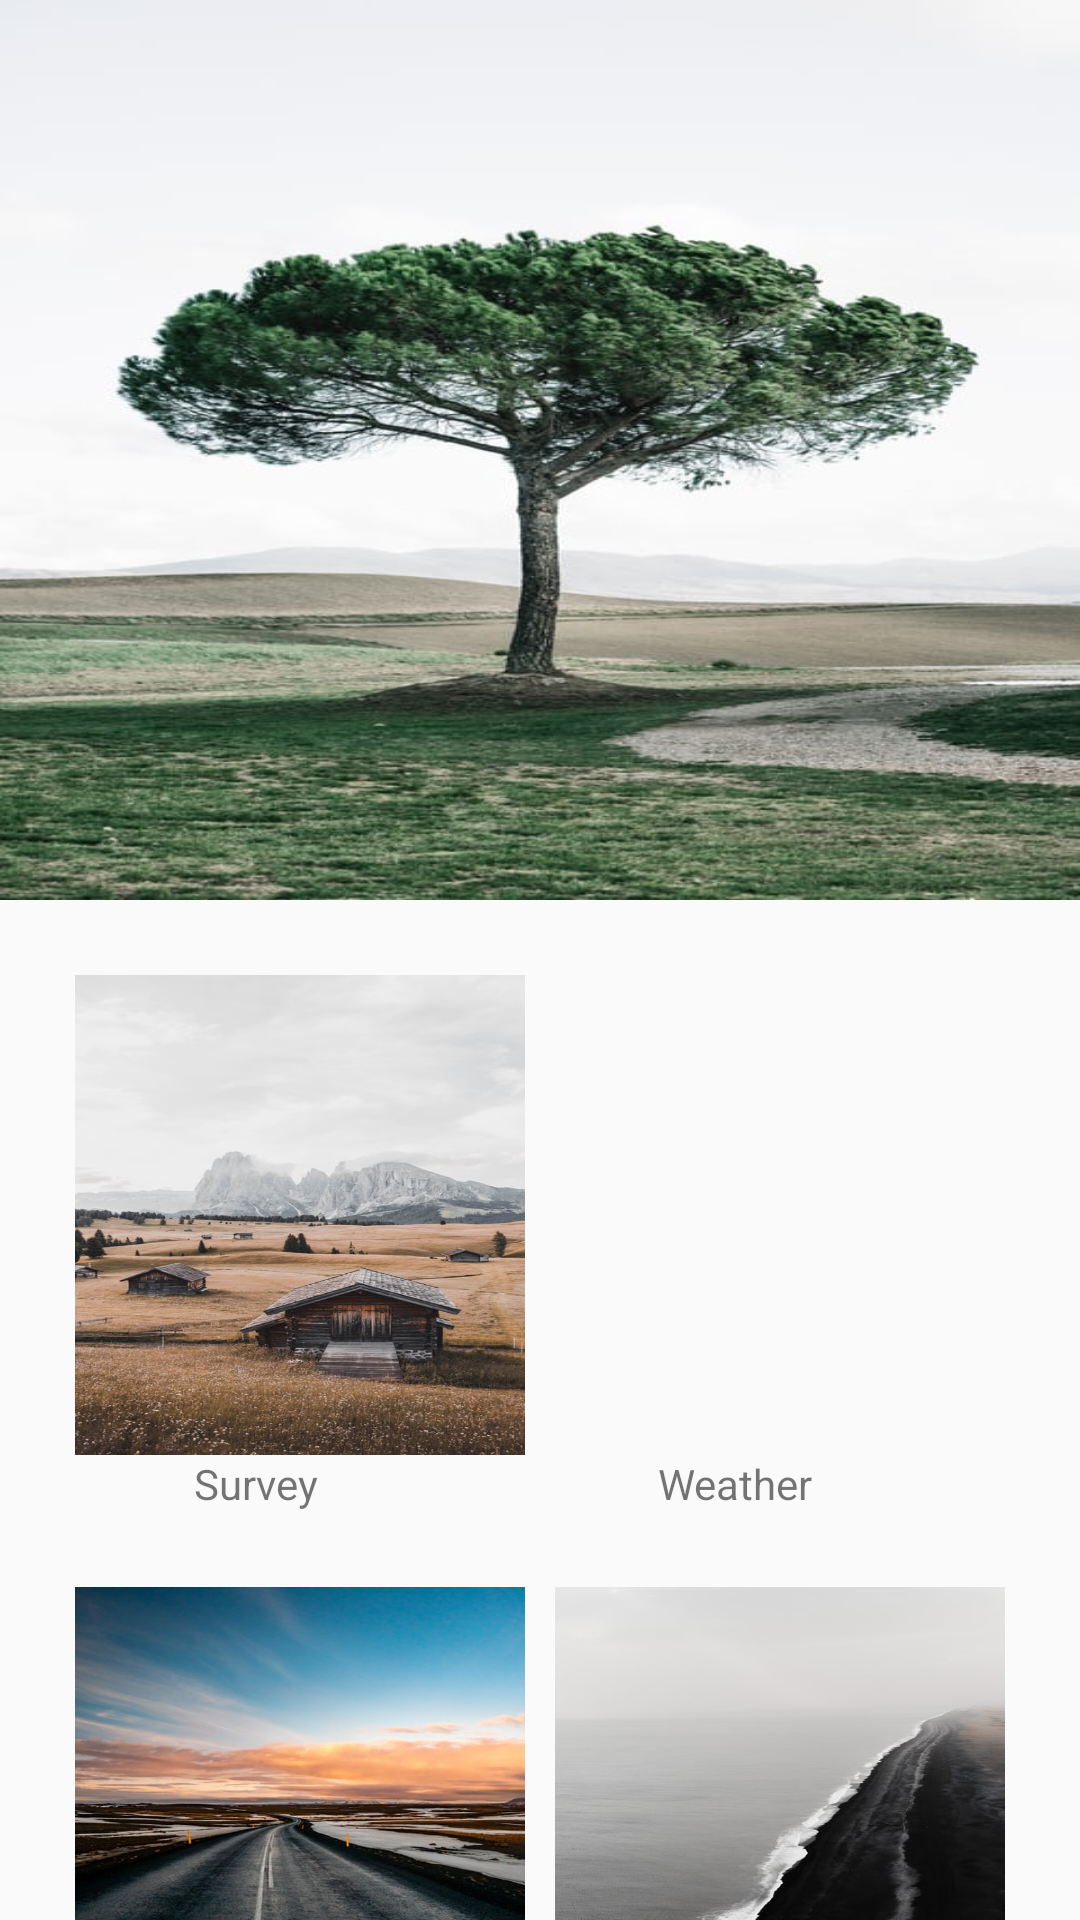

Write the Android layout XML for this screen, with the resource values it uses.
<!-- AndroidManifest.xml: application theme AppTheme -->
<!-- res/layout/activity_landing.xml -->
<?xml version="1.0" encoding="utf-8"?>
<layout xmlns:android="http://schemas.android.com/apk/res/android"
    xmlns:app="http://schemas.android.com/apk/res-auto"
    xmlns:tools="http://schemas.android.com/tools">

    <data>
        <import type="android.view.View" />
        <variable
            name="viewModel"
            type="saidur.demo.kotlin.view.landing.view.LandingViewModel" />
    </data>

    <androidx.core.widget.NestedScrollView
        android:layout_width="match_parent"
        android:layout_height="match_parent"
        android:fillViewport="true">

        <androidx.constraintlayout.widget.ConstraintLayout
            android:layout_width="match_parent"
            android:layout_height="match_parent">

            <ImageView
                android:id="@+id/homeImage"
                android:layout_width="match_parent"
                android:layout_height="300dp"
                android:background="@drawable/nature_5"
                app:layout_constraintEnd_toEndOf="@+id/firstGridLayout"
                app:layout_constraintStart_toStartOf="parent"
                app:layout_constraintTop_toTopOf="parent" />

            <LinearLayout
                android:id="@+id/firstGridLayout"
                android:layout_width="match_parent"
                android:layout_height="wrap_content"
                android:layout_below="@+id/homeImage"
                android:layout_marginTop="25dp"
                android:orientation="horizontal"
                app:layout_constraintEnd_toEndOf="@+id/secondGridLayout"
                app:layout_constraintStart_toStartOf="parent"
                app:layout_constraintTop_toBottomOf="@+id/homeImage">

                <LinearLayout
                    android:id="@+id/firstLayout"
                    android:layout_width="wrap_content"
                    android:layout_height="wrap_content"
                    android:layout_marginStart="25dp"
                    android:orientation="vertical">

                    <ImageView
                        android:id="@+id/speech"
                        android:layout_width="150dp"
                        android:layout_height="160dp"
                        android:background="@drawable/nature_1" />

                    <TextView
                        android:layout_width="120dp"
                        android:layout_height="wrap_content"
                        android:gravity="center"
                        android:text="@string/survey"
                        android:textSize="14sp" />
                </LinearLayout>

                <View
                    android:layout_width="0dp"
                    android:layout_height="0dp"
                    android:layout_weight="1" />

                <LinearLayout
                    android:id="@+id/secondLayout"
                    android:layout_width="wrap_content"
                    android:layout_height="wrap_content"
                    android:onClick="@{(v) -> viewModel.onClickWeather(v)}"
                    android:layout_marginEnd="25dp"
                    android:orientation="vertical">

                    <ImageView
                        android:id="@+id/history"
                        android:layout_width="150dp"
                        android:layout_height="160dp"
                        android:background="@drawable/ic_sunrise" />

                    <TextView
                        android:layout_width="120dp"
                        android:layout_height="wrap_content"
                        android:gravity="center"
                        android:text="@string/weather"
                        android:textSize="14sp" />
                </LinearLayout>
            </LinearLayout>

            <LinearLayout
                android:id="@+id/secondGridLayout"
                android:layout_width="match_parent"
                android:layout_height="wrap_content"
                android:layout_below="@+id/firstGridLayout"
                android:layout_marginTop="25dp"
                android:orientation="horizontal"
                app:layout_constraintEnd_toEndOf="parent"
                app:layout_constraintStart_toStartOf="parent"
                app:layout_constraintTop_toBottomOf="@+id/firstGridLayout">

                <LinearLayout
                    android:id="@+id/thirdLayout"
                    android:layout_width="wrap_content"
                    android:layout_height="wrap_content"
                    android:layout_marginStart="25dp"
                    android:orientation="vertical">

                    <ImageView
                        android:id="@+id/speechSeven"
                        android:layout_width="150dp"
                        android:layout_height="160dp"
                        android:background="@drawable/nature_3" />

                    <TextView
                        android:layout_width="120dp"
                        android:layout_height="wrap_content"
                        android:gravity="center"
                        android:text="@string/firebase_login"
                        android:textSize="14sp" />
                </LinearLayout>

                <View
                    android:layout_width="0dp"
                    android:layout_height="0dp"
                    android:layout_weight="1" />

                <LinearLayout
                    android:id="@+id/fourthLayout"
                    android:layout_width="wrap_content"
                    android:layout_height="wrap_content"
                    android:layout_marginEnd="25dp"
                    android:orientation="vertical">

                    <ImageView
                        android:id="@+id/others"
                        android:layout_width="150dp"
                        android:layout_height="160dp"
                        android:background="@drawable/nature_4" />

                    <TextView
                        android:layout_width="120dp"
                        android:layout_height="wrap_content"
                        android:gravity="center"
                        android:text="@string/movie_db"
                        android:textSize="14sp" />
                </LinearLayout>
            </LinearLayout>
        </androidx.constraintlayout.widget.ConstraintLayout>
    </androidx.core.widget.NestedScrollView>
</layout>
<!-- resources referenced by this layout -->
<resources>
  <!-- drawable nature_1: webp bitmap (drawable, 63557 bytes) -->
  <!-- drawable nature_3: webp bitmap (drawable, 53168 bytes) -->
  <!-- drawable nature_4: webp bitmap (drawable, 27931 bytes) -->
  <!-- drawable nature_5: webp bitmap (drawable, 71095 bytes) -->
  <string name="firebase_login">Firebase Login</string>
  <string name="movie_db">Movie DB</string>
  <string name="survey">Survey</string>
  <string name="weather">Weather</string>
  <style name="AppTheme" parent="Theme.AppCompat.Light.DarkActionBar">
          
          <item name="colorPrimary">@color/colorPrimary</item>
          <item name="colorPrimaryDark">@color/colorPrimaryDark</item>
          <item name="colorAccent">@color/colorAccent</item>
      </style>
  <color name="colorPrimary">#008577</color>
  <color name="colorPrimaryDark">#00574B</color>
  <color name="colorAccent">#D81B60</color>
</resources>
